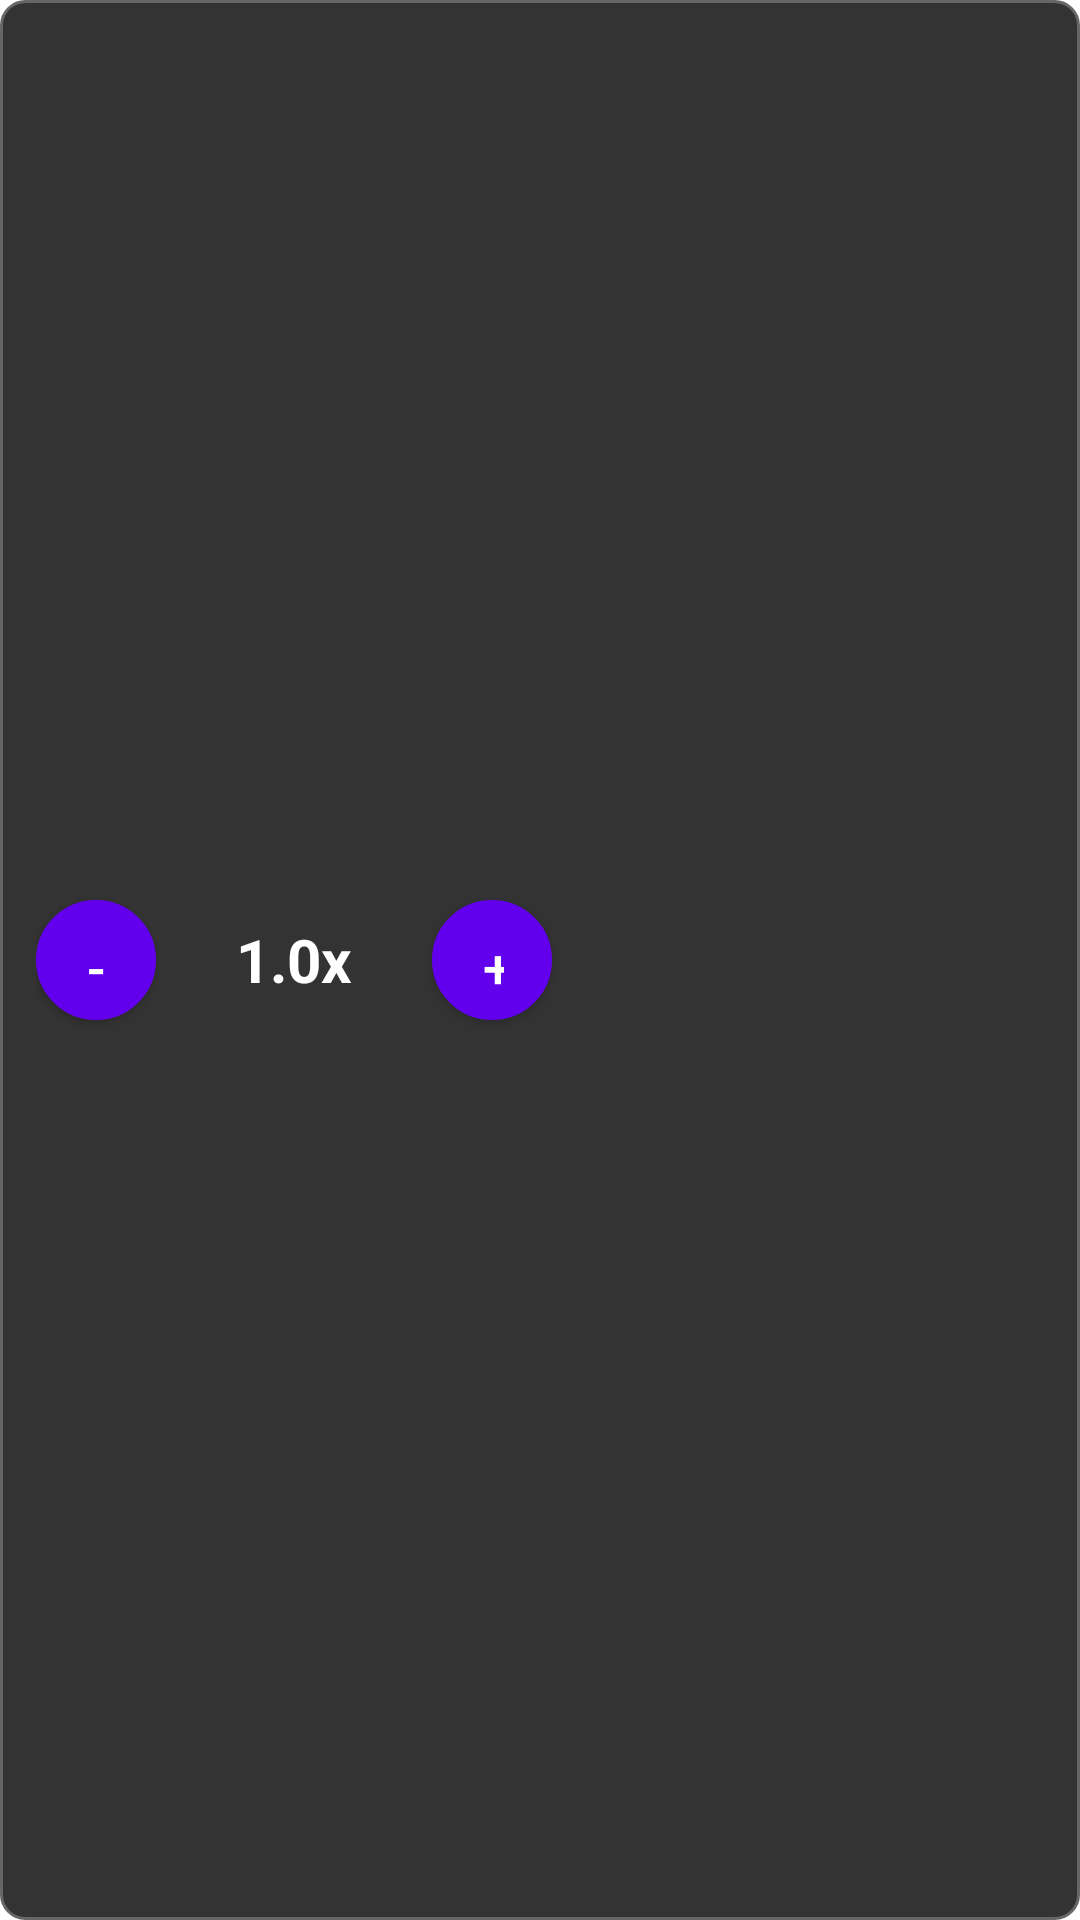

The Android layout XML behind this screen, and the referenced resources:
<!-- AndroidManifest.xml: application theme Theme.NewIPTV -->
<!-- res/layout/speed_overlay_menu.xml -->
<?xml version="1.0" encoding="utf-8"?>
<LinearLayout xmlns:android="http://schemas.android.com/apk/res/android"
    android:layout_width="wrap_content"
    android:layout_height="wrap_content"
    android:background="@drawable/speed_compact_background"
    android:orientation="horizontal"
    android:gravity="center_vertical"
    android:padding="12dp"
    android:layout_margin="16dp">

    
    <Button
        android:id="@+id/btnSpeedDown"
        android:layout_width="40dp"
        android:layout_height="40dp"
        android:text="-"
        android:textSize="18sp"
        android:textColor="#FFFFFF"
        android:background="@drawable/speed_button_background"
        android:layout_marginEnd="8dp"
        android:focusable="true"
        android:clickable="true" />

    
    <TextView
        android:id="@+id/tvCurrentSpeed"
        android:layout_width="wrap_content"
        android:layout_height="wrap_content"
        android:text="1.0x"
        android:textSize="20sp"
        android:textColor="#FFFFFF"
        android:textStyle="bold"
        android:layout_marginHorizontal="8dp"
        android:minWidth="60dp"
        android:gravity="center" />

    
    <Button
        android:id="@+id/btnSpeedUp"
        android:layout_width="40dp"
        android:layout_height="40dp"
        android:text="+"
        android:textSize="18sp"
        android:textColor="#FFFFFF"
        android:background="@drawable/speed_button_background"
        android:layout_marginStart="8dp"
        android:focusable="true"
        android:clickable="true" />

</LinearLayout>
<!-- resources referenced by this layout -->
<resources>
  <!-- drawable speed_button_background (drawable) -->
  <?xml version="1.0" encoding="utf-8"?>
  <ripple xmlns:android="http://schemas.android.com/apk/res/android"
      android:color="#40FFFFFF">
      <item>
          <shape android:shape="oval">
              <solid android:color="#2196F3" />
              <stroke android:width="2dp" android:color="#FFFFFF" />
          </shape>
      </item>
  </ripple>
  <!-- drawable speed_compact_background (drawable) -->
  <?xml version="1.0" encoding="utf-8"?>
  <shape xmlns:android="http://schemas.android.com/apk/res/android"
      android:shape="rectangle">
      <solid android:color="#CC000000" />
      <stroke android:width="1dp" android:color="#666666" />
      <corners android:radius="8dp" />
  </shape>
  <style name="Theme.NewIPTV" parent="Theme.MaterialComponents.DayNight.DarkActionBar">
          
          <item name="colorPrimary">@color/purple_500</item>
          <item name="colorPrimaryVariant">@color/purple_700</item>
          <item name="colorOnPrimary">@color/white</item>
          
          <item name="colorSecondary">@color/teal_200</item>
          <item name="colorSecondaryVariant">@color/teal_700</item>
          <item name="colorOnSecondary">@color/black</item>
          
          <item name="android:statusBarColor">?attr/colorPrimaryVariant</item>
          
      </style>
  <color name="purple_500">#FF6200EE</color>
  <color name="purple_700">#FF3700B3</color>
  <color name="white">#FFFFFFFF</color>
  <color name="teal_200">#FF03DAC5</color>
  <color name="teal_700">#FF018786</color>
  <color name="black">#FF000000</color>
</resources>
